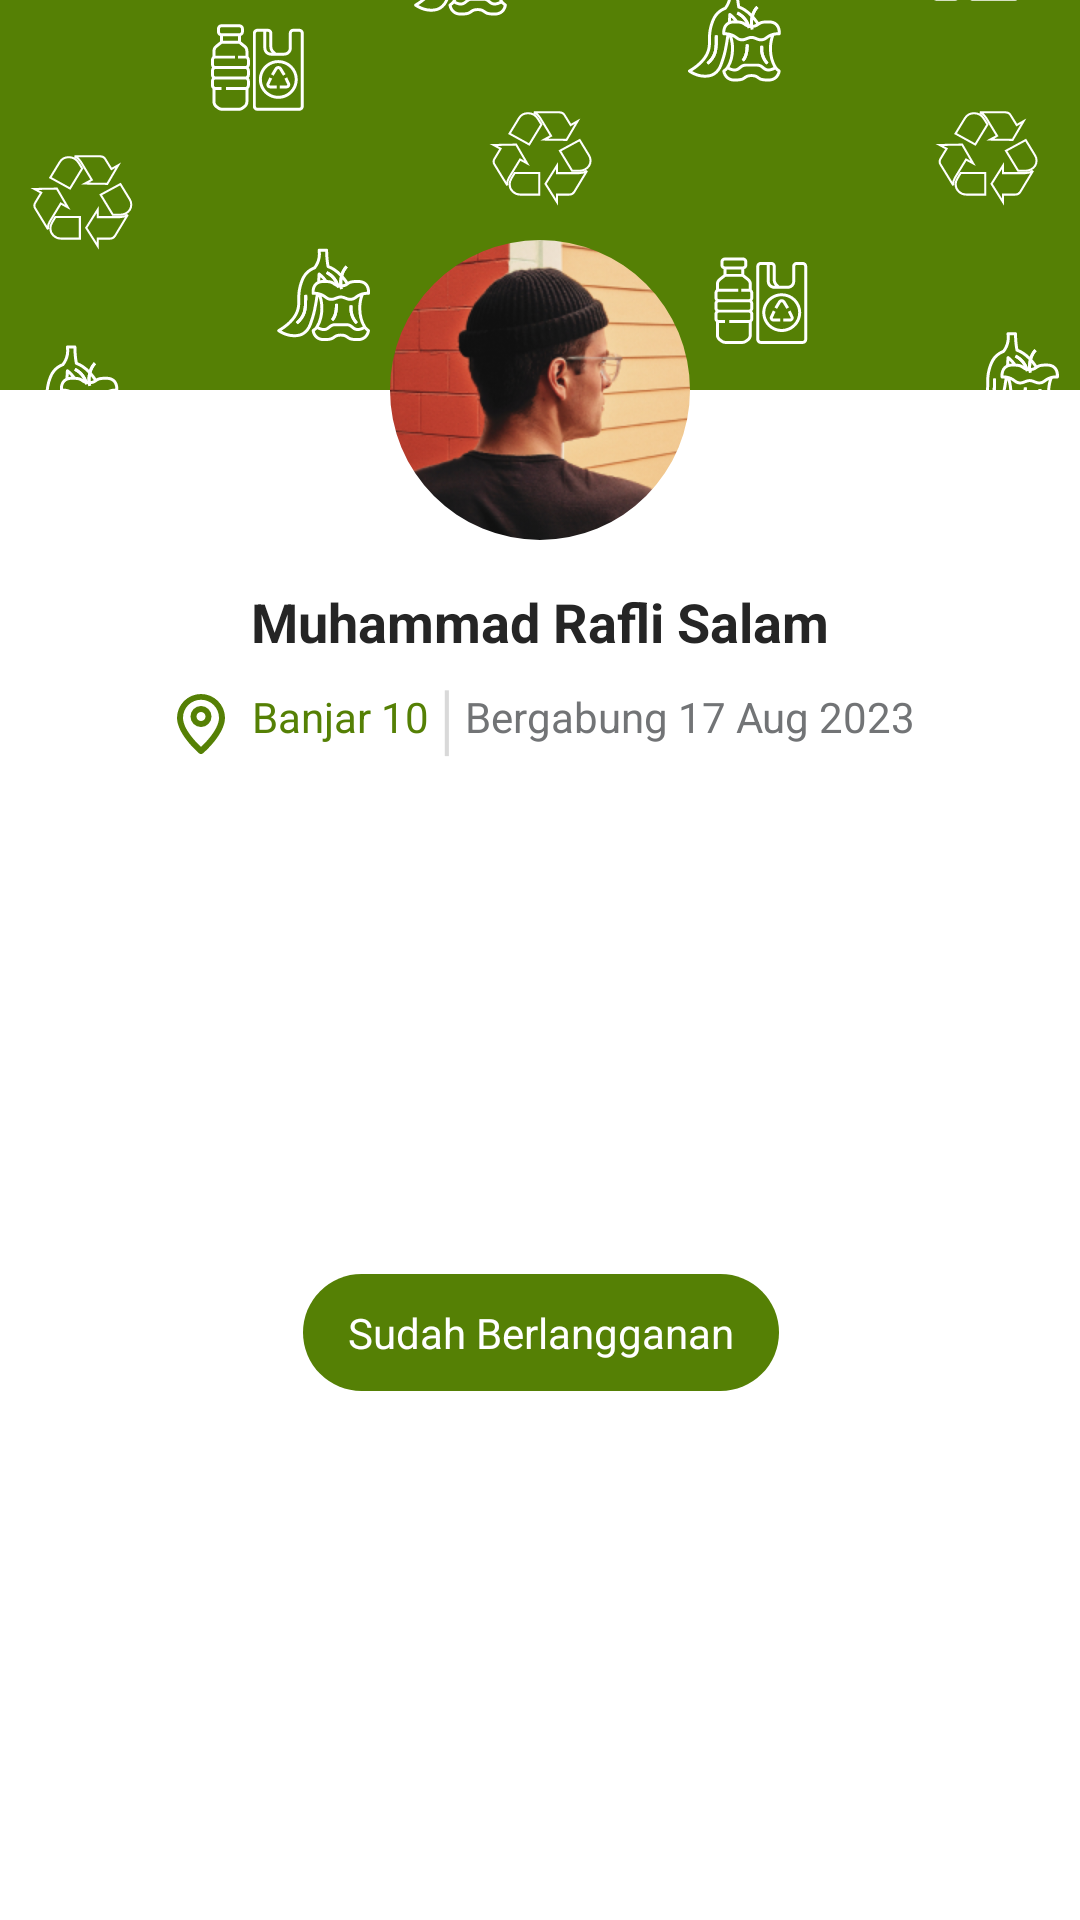

The Android layout XML behind this screen, and the referenced resources:
<!-- AndroidManifest.xml: application theme Base.Theme.WasteHub -->
<!-- res/layout/section_profile_header.xml -->
<?xml version="1.0" encoding="utf-8"?>
<androidx.constraintlayout.widget.ConstraintLayout xmlns:android="http://schemas.android.com/apk/res/android"
    xmlns:tools="http://schemas.android.com/tools"
    android:layout_width="match_parent"
    android:layout_height="wrap_content"
    android:background="@color/white"
    xmlns:app="http://schemas.android.com/apk/res-auto">

    <com.google.android.material.imageview.ShapeableImageView
        android:id="@+id/header"
        android:layout_width="match_parent"
        android:layout_height="130dp"
        android:scaleType="center"
        android:src="@drawable/vector_header"
        app:layout_constraintTop_toTopOf="parent"
        tools:layout_editor_absoluteX="0dp" />

    <com.google.android.material.imageview.ShapeableImageView
        android:id="@+id/profile"
        android:layout_width="100dp"
        android:layout_height="100dp"
        android:src="@drawable/avatar"
        app:layout_constraintBottom_toBottomOf="@+id/header"
        app:layout_constraintEnd_toEndOf="parent"
        app:layout_constraintStart_toStartOf="parent"
        app:layout_constraintTop_toBottomOf="@+id/header"
        app:shapeAppearanceOverlay="@style/circleImageShape" />

    <TextView
        android:id="@+id/fullName"
        android:layout_width="wrap_content"
        android:layout_height="wrap_content"
        android:text="Muhammad Rafli Salam"
        android:textColor="@color/text_color"
        android:layout_marginTop="15dp"
        android:textSize="18sp"
        android:textStyle="bold"
        app:layout_constraintEnd_toEndOf="@+id/profile"
        app:layout_constraintStart_toStartOf="@+id/profile"
        app:layout_constraintTop_toBottomOf="@+id/profile" />

   <LinearLayout
       android:id="@+id/linear_layout"
       android:layout_width="wrap_content"
       android:layout_height="wrap_content"
       android:orientation="horizontal"
       android:gravity="center"
       android:layout_marginTop="10dp"
       app:layout_constraintTop_toBottomOf="@+id/fullName"
       app:layout_constraintStart_toStartOf="@id/profile"
       app:layout_constraintEnd_toEndOf="@id/profile">

       <TextView
           android:id="@+id/address"
           android:layout_width="wrap_content"
           android:layout_height="wrap_content"
           android:drawablePadding="5dp"
           android:text="Banjar 10"
           android:textColor="@color/green_500"
           app:drawableStartCompat="@drawable/ic_location_outline"/>

       <TextView
           android:id="@+id/join_date"
           android:layout_width="wrap_content"
           android:layout_height="wrap_content"
           android:drawablePadding="5dp"
           android:text="Bergabung 17 Aug 2023"
           android:textColor="@color/grey_400"
           android:layout_marginStart="5dp"
           app:drawableStartCompat="@drawable/ic_line"
           app:layout_constraintBottom_toBottomOf="@+id/icon"
           app:layout_constraintStart_toStartOf="@+id/date" />
   </LinearLayout>

    <TextView
        android:id="@+id/status_membership"
        android:layout_width="wrap_content"
        android:layout_height="wrap_content"
        android:layout_marginTop="10dp"
        android:background="@drawable/chip_bg"
        android:paddingStart="15dp"
        android:paddingTop="10dp"
        android:paddingEnd="15dp"
        android:paddingBottom="10dp"
        android:text="Sudah Berlangganan"
        android:textColor="@color/white"
        android:layout_marginBottom="15dp"
        app:layout_constraintBottom_toBottomOf="parent"
        app:layout_constraintEnd_toEndOf="@id/linear_layout"
        app:layout_constraintStart_toStartOf="@id/linear_layout"
        app:layout_constraintTop_toBottomOf="@id/linear_layout" />


</androidx.constraintlayout.widget.ConstraintLayout>
<!-- resources referenced by this layout -->
<resources>
  <color name="green_500">#558005</color>
  <color name="grey_400">#727476</color>
  <color name="text_color">#252525</color>
  <color name="white">#FFFFFFFF</color>
  <!-- drawable avatar: png bitmap (drawable, 70632 bytes) -->
  <!-- drawable chip_bg (drawable) -->
  <?xml version="1.0" encoding="utf-8"?>
  <shape xmlns:android="http://schemas.android.com/apk/res/android"
      android:shape="rectangle">
  
      <corners android:radius="20dp"/>
      <solid android:color="@color/green_500"/>
  
  </shape>
  <!-- drawable ic_line (drawable) -->
  <vector xmlns:android="http://schemas.android.com/apk/res/android"
      android:width="2dp"
      android:height="24dp"
      android:viewportWidth="2"
      android:viewportHeight="12">
    <path
        android:pathData="M1.628,11.356H0.26V0.388H1.628V11.356Z"
        android:fillColor="#D9D9D9"/>
  </vector>
  <!-- drawable ic_location_outline (drawable) -->
  <vector xmlns:android="http://schemas.android.com/apk/res/android"
      android:width="24dp"
      android:height="24dp"
      android:viewportWidth="24"
      android:viewportHeight="24">
    <path
        android:fillColor="#558005"
        android:pathData="M0,0h24v24h-24z"
        android:strokeAlpha="0"
        android:fillAlpha="0"/>
    <path
        android:fillColor="#558005"
        android:pathData="M12,2a8,8 0,0 0,-8 7.92c0,5.48 7.05,11.58 7.35,11.84a1,1 0,0 0,1.3 0C13,21.5 20,15.4 20,9.92A8,8 0,0 0,12 2zM12,19.65c-1.67,-1.59 -6,-6 -6,-9.73a6,6 0,0 1,12 0c0,3.7 -4.33,8.14 -6,9.73z"/>
    <path
        android:fillColor="#558005"
        android:pathData="M12,6a3.5,3.5 0,1 0,3.5 3.5A3.5,3.5 0,0 0,12 6zM12,11a1.5,1.5 0,1 1,1.5 -1.5A1.5,1.5 0,0 1,12 11z"/>
  </vector>
  <!-- drawable vector_header: vector/xml drawable (drawable, 94790 chars, omitted) -->
  <style name="circleImageShape" parent="ShapeAppearance.Material3.MediumComponent">
          <item name="cornerFamily">rounded</item>
          <item name="cornerSize">50%</item>
      </style>
  <style name="Base.Theme.WasteHub" parent="Theme.Material3.DayNight.NoActionBar">
          
          <item name="colorPrimary">@color/green_500</item>
          <item name="colorPrimaryVariant">@color/green_300</item>
          <item name="colorOnPrimary">@color/white</item>
          <item name="colorSecondaryContainer">#ECFFC7</item>
          
          <item name="colorSecondary">@color/green_500</item>
          <item name="colorSecondaryVariant">@color/yellow_300</item>
          <item name="colorOnSecondary">@color/black</item>
          
          <item name="android:statusBarColor">?attr/colorPrimaryVariant</item>
          
      </style>
  <color name="green_300">#a4cb55</color>
  <color name="yellow_300">#f1c232</color>
  <color name="black">#FF000000</color>
</resources>
